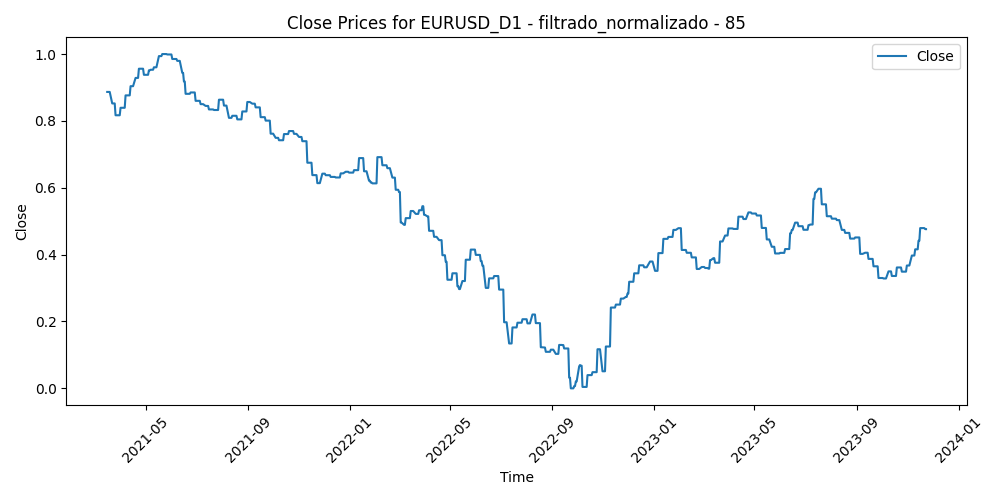

Data behind this chart, as committed beside it:
Time, Close, Volume, diferencia_media_85
2021-03-16, 0.8867, 0.4063, 0.6413
2021-03-17, 0.8867, 0.4334, 0.5824
2021-03-18, 0.8867, 0.5847, 0.6325
2021-03-19, 0.8867, 0.4401, 0.6405
2021-03-22, 0.8523, 0.3553, 0.6204
2021-03-23, 0.8523, 0.4572, 0.6842
2021-03-24, 0.8523, 0.4747, 0.7138
2021-03-25, 0.8523, 0.5299, 0.7495
2021-03-26, 0.8169, 0.3575, 0.7261
2021-03-29, 0.8169, 0.3888, 0.7462
2021-03-30, 0.8169, 0.355, 0.7823
2021-03-31, 0.8169, 0.3613, 0.7695
2021-04-01, 0.8393, 0.368, 0.7299
2021-04-02, 0.8393, 0.07588, 0.7386
2021-04-05, 0.8393, 0.173, 0.6968
2021-04-06, 0.8393, 0.3566, 0.645
2021-04-07, 0.8764, 0.4123, 0.6464
2021-04-08, 0.8764, 0.3288, 0.6102
2021-04-09, 0.8764, 0.3335, 0.6202
2021-04-12, 0.8764, 0.3306, 0.6101
2021-04-13, 0.9039, 0.4325, 0.5796
2021-04-14, 0.9039, 0.3652, 0.5546
2021-04-15, 0.9039, 0.3552, 0.5629
2021-04-16, 0.9039, 0.3011, 0.5486
2021-04-19, 0.9286, 0.2763, 0.5042
2021-04-20, 0.9286, 0.243, 0.5024
2021-04-21, 0.9286, 0.1781, 0.5014
2021-04-22, 0.9286, 0.2428, 0.5151
2021-04-23, 0.9561, 0.1966, 0.4512
2021-04-26, 0.9561, 0.1823, 0.4592
2021-04-27, 0.9561, 0.1588, 0.4538
2021-04-28, 0.9561, 0.234, 0.4262
2021-04-29, 0.9379, 0.2008, 0.4291
2021-04-30, 0.9379, 0.187, 0.5035
2021-05-03, 0.9379, 0.1186, 0.4696
2021-05-04, 0.9379, 0.1952, 0.5053
2021-05-05, 0.9513, 0.1387, 0.5088
2021-05-06, 0.9513, 0.1598, 0.4614
2021-05-07, 0.953, 0.2271, 0.3839
2021-05-10, 0.953, 0.2072, 0.4109
2021-05-11, 0.9604, 0.2549, 0.395
2021-05-12, 0.9604, 0.2888, 0.4544
2021-05-13, 0.9604, 0.3077, 0.4473
2021-05-14, 0.9604, 0.2205, 0.396
2021-05-17, 0.9938, 0.1995, 0.3921
2021-05-18, 0.9938, 0.1865, 0.3376
2021-05-19, 0.9938, 0.3084, 0.3748
2021-05-20, 0.9938, 0.1966, 0.3349
2021-05-21, 1, 0.2192, 0.3721
2021-05-24, 1, 0.1922, 0.3449
2021-05-25, 1, 0.2492, 0.3181
2021-05-26, 1, 0.2099, 0.3649
2021-05-27, 0.9987, 0.2391, 0.364
2021-05-28, 0.9987, 0.2452, 0.3657
2021-05-31, 0.9987, 0.07787, 0.3411
2021-06-01, 0.9987, 0.1903, 0.3525
2021-06-02, 0.9852, 0.2001, 0.3574
2021-06-03, 0.9852, 0.2198, 0.4229
2021-06-04, 0.9852, 0.2164, 0.3934
2021-06-07, 0.9852, 0.1338, 0.377
... 642 more rows
